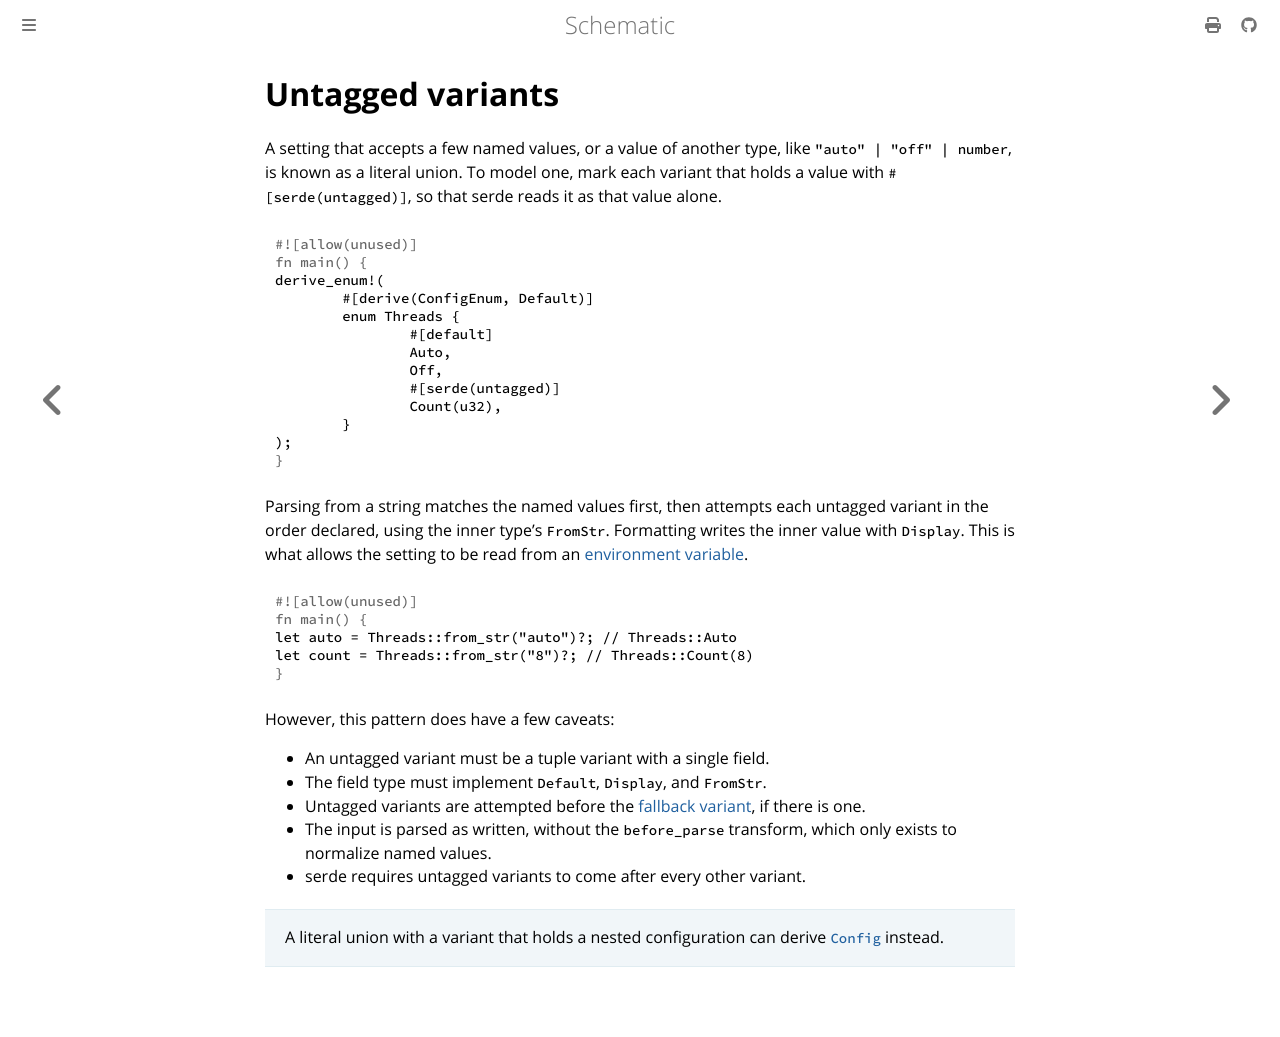

repository: moonrepo/schematic · page: config/enum/untagged.html · generator: mdbook

# Untagged variants

A setting that accepts a few named values, or a value of another type, like `"auto" | "off" | number`,
is known as a literal union. To model one, mark each variant that holds a value with
`#[serde(untagged)]`, so that serde reads it as that value alone.

```rust
derive_enum!(
	#[derive(ConfigEnum, Default)]
	enum Threads {
		#[default]
		Auto,
		Off,
		#[serde(untagged)]
		Count(u32),
	}
);
```

Parsing from a string matches the named values first, then attempts each untagged variant in the
order declared, using the inner type's `FromStr`. Formatting writes the inner value with `Display`.
This is what allows the setting to be read from an
[environment variable](../struct/env.md).

```rust
let auto = Threads::from_str("auto")?; // Threads::Auto
let count = Threads::from_str("8")?; // Threads::Count(8)
```

However, this pattern does have a few caveats:

- An untagged variant must be a tuple variant with a single field.
- The field type must implement `Default`, `Display`, and `FromStr`.
- Untagged variants are attempted before the [fallback variant](./fallback.md), if there is one.
- The input is parsed as written, without the `before_parse` transform, which only exists to
  normalize named values.
- serde requires untagged variants to come after every other variant.

> A literal union with a variant that holds a nested configuration can derive
> [`Config`](../struct/index.md#literal-unions) instead.
